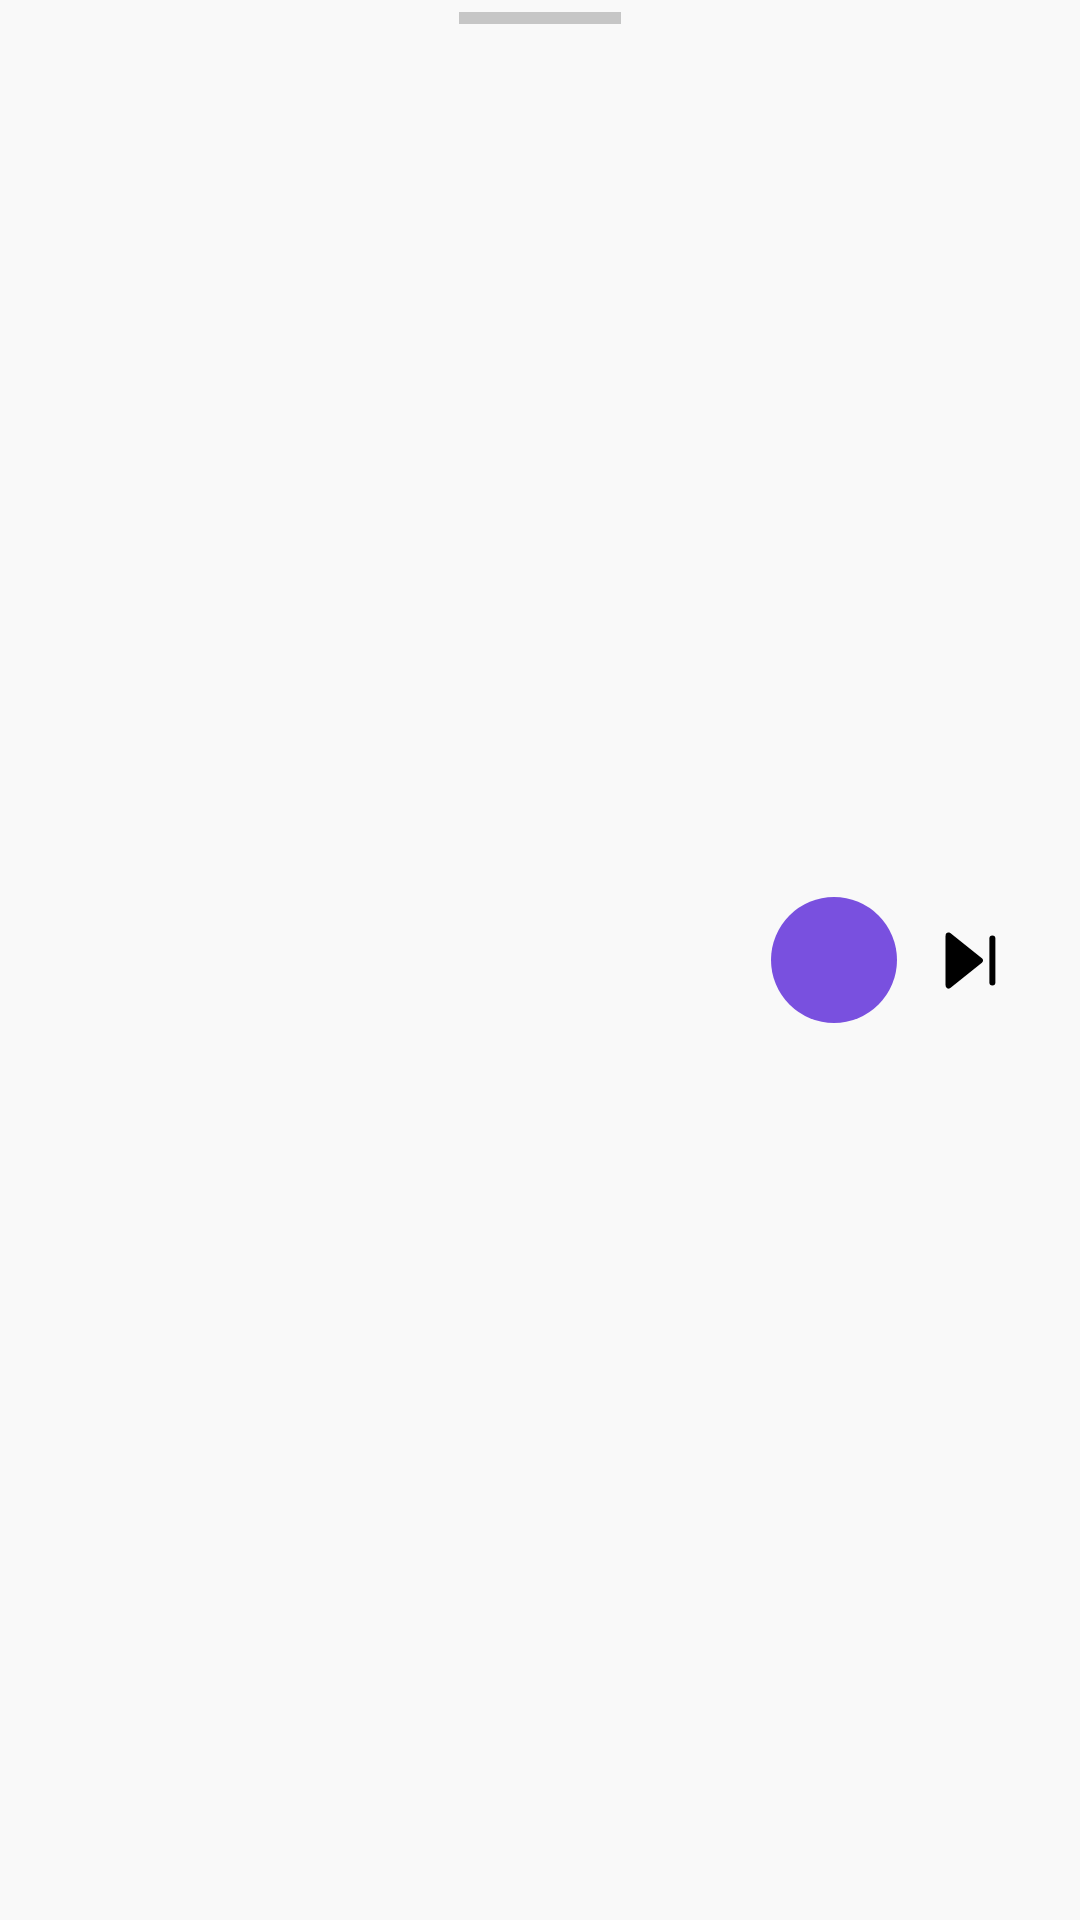

The Android layout XML behind this screen, and the referenced resources:
<!-- AndroidManifest.xml: application theme Theme.AntiSihr -->
<!-- res/layout/bottom_audio.xml -->
<?xml version="1.0" encoding="utf-8"?>
<androidx.constraintlayout.widget.ConstraintLayout xmlns:android="http://schemas.android.com/apk/res/android"
    xmlns:app="http://schemas.android.com/apk/res-auto"
    android:layout_width="match_parent"
    android:layout_height="wrap_content"
    xmlns:tools="http://schemas.android.com/tools"
    android:background="@color/bg_bottom_audio">


    <View
        android:layout_width="54dp"
        android:layout_height="4dp"
        android:layout_marginTop="4dp"
        android:background="@color/grey"
        app:layout_constraintEnd_toEndOf="parent"
        app:layout_constraintStart_toStartOf="parent"
        app:layout_constraintTop_toTopOf="parent" />

    <com.google.android.material.imageview.ShapeableImageView
        android:id="@+id/ic_image"
        android:layout_width="60dp"
        android:layout_height="60dp"
        android:layout_marginVertical="16dp"
        android:layout_marginStart="14dp"
        tools:src="@drawable/ic_background_instagram"
        app:layout_constraintBottom_toBottomOf="parent"
        app:layout_constraintStart_toStartOf="parent"
        app:layout_constraintTop_toTopOf="parent"
        app:shapeAppearance="@style/ShapeAppearanceOverlay.App.CornerSize50Percent" />


    <androidx.appcompat.widget.AppCompatTextView
        android:id="@+id/tv_name"
        android:layout_width="0dp"
        android:layout_height="wrap_content"
        android:layout_marginStart="12dp"
        android:layout_marginEnd="12dp"
        android:fontFamily="@font/nunito_bold_ttf"
        tools:text="От проблем в жизни"
        android:textColor="@color/black"
        app:layout_constraintBottom_toTopOf="@id/tv_author"
        app:layout_constraintEnd_toStartOf="@id/btn_pause"
        app:layout_constraintStart_toEndOf="@id/ic_image"
        app:layout_constraintTop_toTopOf="@id/ic_image" />


    <androidx.appcompat.widget.AppCompatTextView
        android:id="@+id/tv_author"
        android:layout_width="0dp"
        android:layout_height="wrap_content"
        android:layout_marginEnd="12dp"
        android:fontFamily="@font/nunito_ttf"
        tools:text="Мухаммад Даутукаев"
        android:textColor="@color/black"
        app:layout_constraintBottom_toBottomOf="@id/ic_image"
        app:layout_constraintEnd_toStartOf="@id/btn_pause"
        app:layout_constraintStart_toStartOf="@id/tv_name"
        app:layout_constraintTop_toBottomOf="@id/tv_name" />

    <LinearLayout
        android:id="@+id/btn_pause"
        android:layout_width="42dp"
        android:layout_height="42dp"
        android:layout_marginEnd="12dp"
        android:background="@drawable/bg_circle"
        android:backgroundTint="@color/main_color"
        android:gravity="center"
        app:layout_constraintBottom_toBottomOf="parent"
        app:layout_constraintEnd_toStartOf="@id/ic_skip_forward"
        app:layout_constraintTop_toTopOf="parent">

        <androidx.appcompat.widget.AppCompatImageView
            android:layout_width="28dp"
            android:layout_height="28dp"
            android:src="@drawable/ic_pause" />
    </LinearLayout>

    <androidx.appcompat.widget.AppCompatImageView
        android:id="@+id/ic_skip_forward"
        android:layout_width="wrap_content"
        android:layout_height="wrap_content"
        android:layout_marginEnd="24dp"
        android:src="@drawable/ic_skip_filled"
        app:layout_constraintBottom_toBottomOf="parent"
        app:layout_constraintEnd_toEndOf="parent"
        app:layout_constraintTop_toTopOf="parent" />
</androidx.constraintlayout.widget.ConstraintLayout>
<!-- resources referenced by this layout -->
<resources>
  <color name="bg_bottom_audio">#B3F7F7F7</color>
  <color name="black">#FF000000</color>
  <color name="grey">#C6C6C6</color>
  <color name="main_color">#7950DF</color>
  <!-- drawable bg_circle (drawable) -->
  <?xml version="1.0" encoding="utf-8"?>
  <shape xmlns:android="http://schemas.android.com/apk/res/android"
      android:shape="oval">
  
      <solid android:color="@color/white_grey" />
  </shape>
  <!-- drawable ic_background_instagram (drawable) -->
  <vector xmlns:android="http://schemas.android.com/apk/res/android"
      xmlns:aapt="http://schemas.android.com/aapt"
      android:width="33dp"
      android:height="32dp"
      android:viewportWidth="33"
      android:viewportHeight="32">
    <path
        android:pathData="M16.839,31.164C25.639,31.164 32.772,24.375 32.772,16C32.772,7.625 25.639,0.835 16.839,0.835C8.04,0.835 0.907,7.625 0.907,16C0.907,24.375 8.04,31.164 16.839,31.164Z">
      <aapt:attr name="android:fillColor">
        <gradient 
            android:startX="14.363"
            android:startY="-1.116"
            android:endX="32.675"
            android:endY="39.55"
            android:type="linear">
          <item android:offset="0" android:color="#FFC5018E"/>
          <item android:offset="1" android:color="#FFFF842C"/>
        </gradient>
      </aapt:attr>
    </path>
  </vector>
  <!-- drawable ic_skip_filled (drawable) -->
  <vector xmlns:android="http://schemas.android.com/apk/res/android"
      android:width="25dp"
      android:height="25dp"
      android:viewportWidth="25"
      android:viewportHeight="25">
    <path
        android:pathData="M5.208,4.167L15.625,12.5L5.208,20.833V4.167Z"
        android:strokeLineJoin="round"
        android:strokeWidth="2"
        android:fillColor="#000000"
        android:strokeColor="#000000"
        android:strokeLineCap="round"/>
    <path
        android:pathData="M19.792,5.208V19.792"
        android:strokeLineJoin="round"
        android:strokeWidth="2"
        android:fillColor="#00000000"
        android:strokeColor="#000000"
        android:strokeLineCap="round"/>
  </vector>
  <style name="Theme.AntiSihr" parent="Theme.MaterialComponents.DayNight.DarkActionBar">
          
          <item name="colorPrimary">@color/purple_500</item>
          <item name="colorPrimaryVariant">@color/purple_700</item>
          <item name="colorOnPrimary">@color/white</item>
          
          <item name="colorSecondary">@color/teal_200</item>
          <item name="colorSecondaryVariant">@color/teal_700</item>
          <item name="colorOnSecondary">@color/black</item>
          
          <item name="android:statusBarColor">?attr/colorPrimaryVariant</item>
          
      </style>
  <color name="white_grey">#FFFFFFFF</color>
  <color name="purple_500">#FF6200EE</color>
  <color name="purple_700">#FF3700B3</color>
  <color name="white">#FFFFFFFF</color>
  <color name="teal_200">#FF03DAC5</color>
  <color name="teal_700">#FF018786</color>
</resources>
